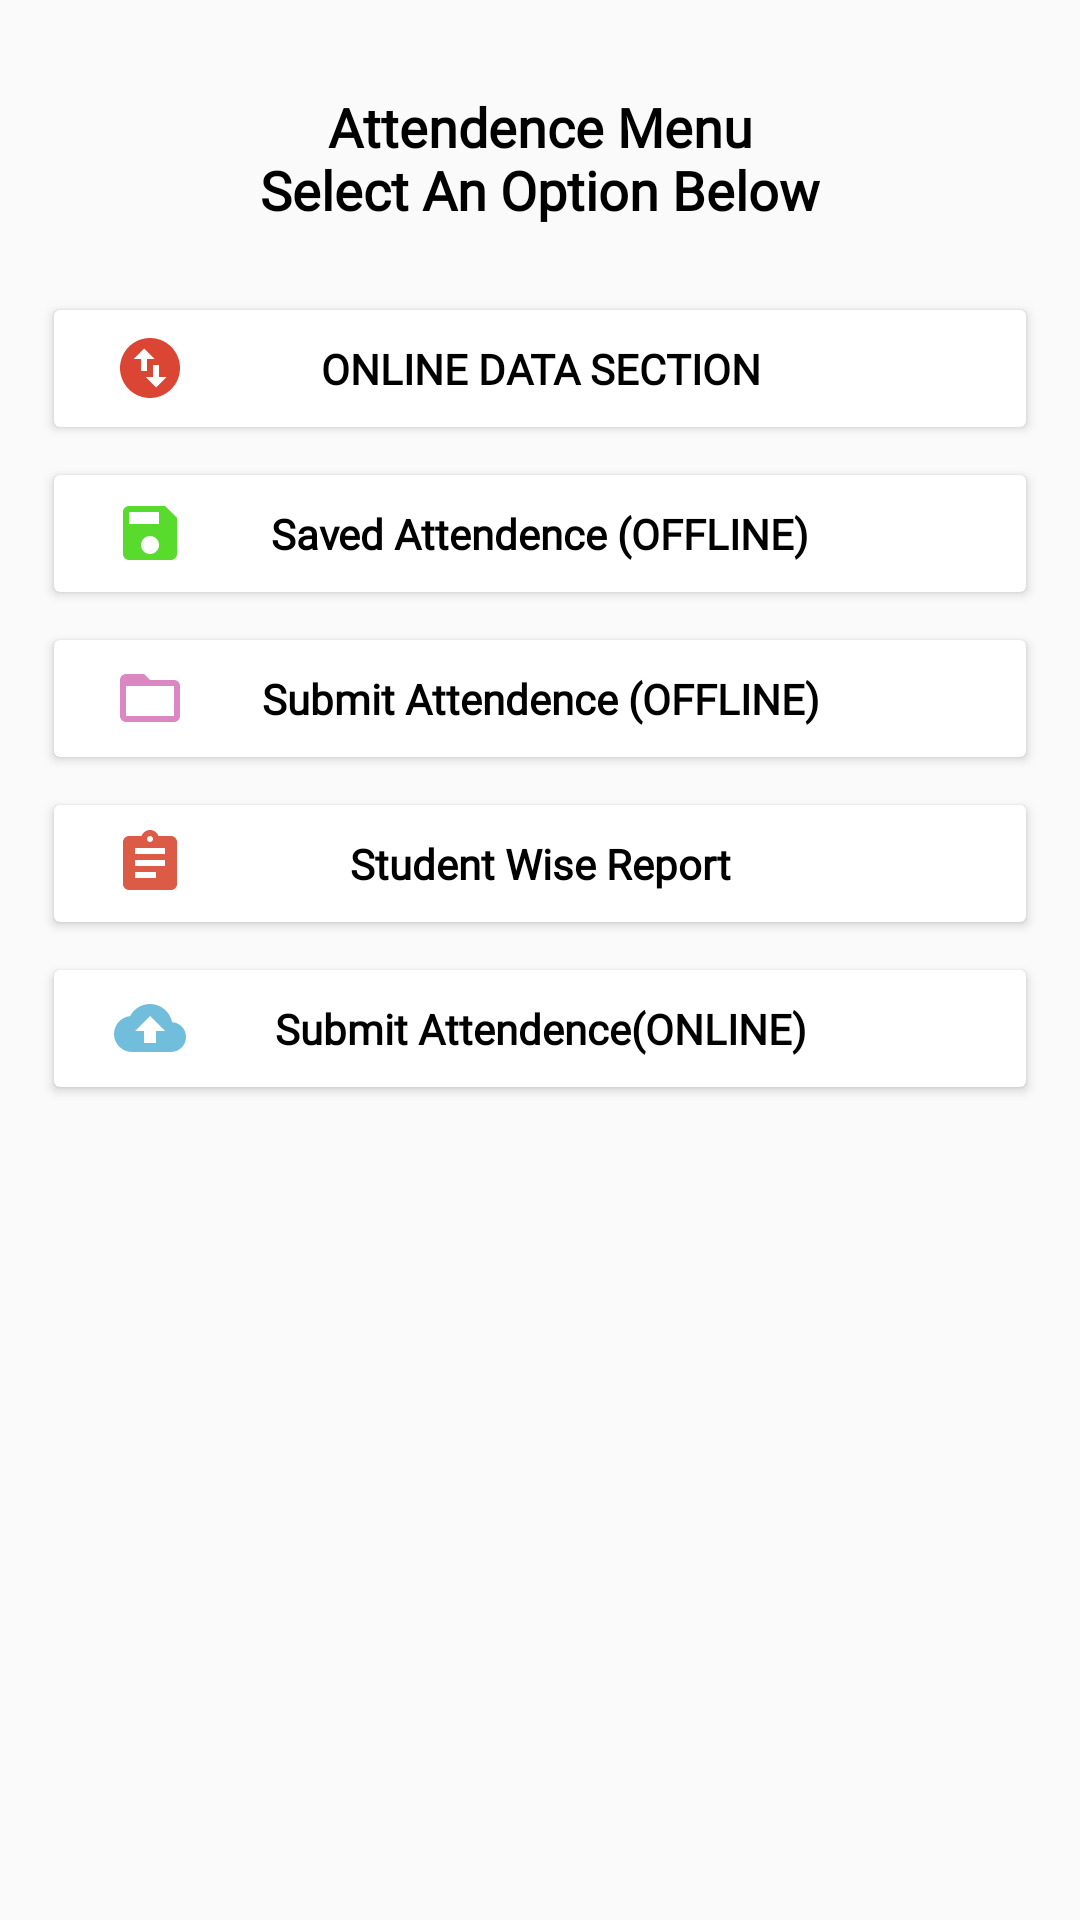

Android layout source for this screen:
<!-- AndroidManifest.xml: application theme AppTheme -->
<!-- res/layout/activity_attendence.xml -->
<?xml version="1.0" encoding="utf-8"?>
<LinearLayout xmlns:android="http://schemas.android.com/apk/res/android"
    xmlns:app="http://schemas.android.com/apk/res-auto"
    xmlns:tools="http://schemas.android.com/tools"
    android:layout_width="match_parent"
    android:layout_height="match_parent"
    tools:context=".AttendenceActivity"
    android:orientation="vertical"
    android:padding="10dp">

    <TextView
        android:id="@+id/attendence_menu_title_textView"
        android:layout_width="match_parent"
        android:layout_height="wrap_content"
        android:text="@string/attendence_menu_nselect_an_option_below"
        android:gravity="center"
        android:textColor="#000"
        android:fontFamily="@font/opensanslight"
        android:textStyle="bold"
        android:textAppearance="@style/Base.TextAppearance.AppCompat.Medium"
        android:padding="20dp"/>

    <android.support.v7.widget.CardView
        android:id="@+id/attendenceReportTextView"
        android:elevation="5dp"
        android:layout_width="match_parent"
        android:layout_height="wrap_content"
        android:layout_margin="8dp"
        android:padding="15dp"
        tools:targetApi="lollipop"
        android:visibility="visible">

        <ImageView
            android:layout_width="wrap_content"
            android:layout_height="wrap_content"
            android:layout_gravity="center_vertical"
            android:layout_marginLeft="20dp"
            android:src="@drawable/ic_swap_vertical_circle_black_24dp" />
        <TextView
            android:padding="5dp"
            android:layout_width="match_parent"
            android:layout_height="wrap_content"
            android:text="ONLINE DATA SECTION"
            android:gravity="center"
            android:textColor="#000"
            android:fontFamily="@font/opensanslight"
            android:textStyle="bold"
            android:textAppearance="@style/Base.TextAppearance.AppCompat.Small"
            android:layout_margin="5dp"/>
    </android.support.v7.widget.CardView>
    <android.support.v7.widget.CardView
        android:id="@+id/savedAttendenceTextView"
        android:elevation="5dp"
        tools:targetApi="lollipop"
        android:layout_width="match_parent"
        android:layout_height="wrap_content"
        android:layout_margin="8dp"
        android:padding="15dp">
        <ImageView
            android:layout_width="wrap_content"
            android:layout_height="wrap_content"
            android:layout_gravity="center_vertical"
            android:layout_marginLeft="20dp"
            android:src="@drawable/ic_save_black_24dp" />
        <TextView
            android:padding="5dp"
            android:layout_margin="5dp"
            android:layout_width="match_parent"
            android:layout_height="wrap_content"
            android:text="@string/saved_attendence_text"
            android:gravity="center"
            android:textColor="#000"
            android:fontFamily="@font/opensanslight"
            android:textStyle="bold"
            android:textAppearance="@style/Base.TextAppearance.AppCompat.Small"/>
    </android.support.v7.widget.CardView>

    <android.support.v7.widget.CardView
        android:id="@+id/submitAttendenceOffline"
        android:elevation="5dp"
        tools:targetApi="lollipop"
        android:layout_width="match_parent"
        android:layout_height="wrap_content"
        android:layout_margin="8dp"
        android:padding="15dp">
        <ImageView
            android:layout_width="wrap_content"
            android:layout_height="wrap_content"
            android:layout_gravity="center_vertical"
            android:layout_marginLeft="20dp"
            android:src="@drawable/ic_folder_open_black_24dp" />
        <TextView
            android:layout_margin="5dp"
            android:padding="5dp"
            android:layout_width="match_parent"
            android:layout_height="wrap_content"
            android:text="@string/submit_attendence_offline"
            android:gravity="center"
            android:textColor="#000"
            android:fontFamily="@font/opensanslight"
            android:textStyle="bold"
            android:textAppearance="@style/Base.TextAppearance.AppCompat.Small"/>
    </android.support.v7.widget.CardView>
    <android.support.v7.widget.CardView
        android:id="@+id/studentWiseAttendence"
        android:elevation="5dp"
        tools:targetApi="lollipop"
        android:layout_width="match_parent"
        android:layout_height="wrap_content"
        android:layout_margin="8dp"
        android:padding="15dp">
        <ImageView
            android:layout_width="wrap_content"
            android:layout_height="wrap_content"
            android:layout_gravity="center_vertical"
            android:layout_marginLeft="20dp"
            android:src="@drawable/ic_assignment_black_24dp" />
        <TextView
            android:layout_margin="5dp"
            android:padding="5dp"
            android:layout_width="match_parent"
            android:layout_height="wrap_content"
            android:text="Student Wise Report"
            android:gravity="center"
            android:textColor="#000"
            android:fontFamily="@font/opensanslight"
            android:textStyle="bold"
            android:textAppearance="@style/Base.TextAppearance.AppCompat.Small"/>
    </android.support.v7.widget.CardView>

    <android.support.v7.widget.CardView
        android:id="@+id/onlineSubmission"
        android:elevation="5dp"
        tools:targetApi="lollipop"
        android:layout_width="match_parent"
        android:layout_height="wrap_content"
        android:layout_margin="8dp"
        android:padding="15dp">
        <ImageView
            android:layout_width="wrap_content"
            android:layout_height="wrap_content"
            android:layout_gravity="center_vertical"
            android:layout_marginLeft="20dp"
            android:src="@drawable/ic_cloud_upload_black_24dp" />
        <TextView
            android:layout_margin="5dp"
            android:padding="5dp"
            android:layout_width="match_parent"
            android:layout_height="wrap_content"
            android:text="Submit Attendence(ONLINE)"
            android:gravity="center"
            android:textColor="#000"
            android:fontFamily="@font/opensanslight"
            android:textStyle="bold"
            android:textAppearance="@style/Base.TextAppearance.AppCompat.Small"/>
    </android.support.v7.widget.CardView>
</LinearLayout>
<!-- resources referenced by this layout -->
<resources>
  <!-- drawable ic_assignment_black_24dp (drawable) -->
  <vector android:height="24dp" android:tint="#DB5B47"
      android:viewportHeight="24.0" android:viewportWidth="24.0"
      android:width="24dp" xmlns:android="http://schemas.android.com/apk/res/android">
      <path android:fillColor="#FF000000" android:pathData="M19,3h-4.18C14.4,1.84 13.3,1 12,1c-1.3,0 -2.4,0.84 -2.82,2L5,3c-1.1,0 -2,0.9 -2,2v14c0,1.1 0.9,2 2,2h14c1.1,0 2,-0.9 2,-2L21,5c0,-1.1 -0.9,-2 -2,-2zM12,3c0.55,0 1,0.45 1,1s-0.45,1 -1,1 -1,-0.45 -1,-1 0.45,-1 1,-1zM14,17L7,17v-2h7v2zM17,13L7,13v-2h10v2zM17,9L7,9L7,7h10v2z"/>
  </vector>
  <!-- drawable ic_cloud_upload_black_24dp (drawable) -->
  <vector android:height="24dp" android:tint="#70BEDB"
      android:viewportHeight="24.0" android:viewportWidth="24.0"
      android:width="24dp" xmlns:android="http://schemas.android.com/apk/res/android">
      <path android:fillColor="#FF000000" android:pathData="M19.35,10.04C18.67,6.59 15.64,4 12,4 9.11,4 6.6,5.64 5.35,8.04 2.34,8.36 0,10.91 0,14c0,3.31 2.69,6 6,6h13c2.76,0 5,-2.24 5,-5 0,-2.64 -2.05,-4.78 -4.65,-4.96zM14,13v4h-4v-4H7l5,-5 5,5h-3z"/>
  </vector>
  <!-- drawable ic_folder_open_black_24dp (drawable) -->
  <vector android:height="24dp" android:tint="#DB88C2"
      android:viewportHeight="24.0" android:viewportWidth="24.0"
      android:width="24dp" xmlns:android="http://schemas.android.com/apk/res/android">
      <path android:fillColor="#FF000000" android:pathData="M20,6h-8l-2,-2L4,4c-1.1,0 -1.99,0.9 -1.99,2L2,18c0,1.1 0.9,2 2,2h16c1.1,0 2,-0.9 2,-2L22,8c0,-1.1 -0.9,-2 -2,-2zM20,18L4,18L4,8h16v10z"/>
  </vector>
  <!-- drawable ic_save_black_24dp (drawable) -->
  <vector android:height="24dp" android:tint="#58DB2C"
      android:viewportHeight="24.0" android:viewportWidth="24.0"
      android:width="24dp" xmlns:android="http://schemas.android.com/apk/res/android">
      <path android:fillColor="#FF000000" android:pathData="M17,3L5,3c-1.11,0 -2,0.9 -2,2v14c0,1.1 0.89,2 2,2h14c1.1,0 2,-0.9 2,-2L21,7l-4,-4zM12,19c-1.66,0 -3,-1.34 -3,-3s1.34,-3 3,-3 3,1.34 3,3 -1.34,3 -3,3zM15,9L5,9L5,5h10v4z"/>
  </vector>
  <!-- drawable ic_swap_vertical_circle_black_24dp (drawable) -->
  <vector android:height="24dp" android:tint="#DB4534"
      android:viewportHeight="24.0" android:viewportWidth="24.0"
      android:width="24dp" xmlns:android="http://schemas.android.com/apk/res/android">
      <path android:fillColor="#FF000000" android:pathData="M12,2C6.48,2 2,6.48 2,12s4.48,10 10,10 10,-4.48 10,-10S17.52,2 12,2zM6.5,9L10,5.5 13.5,9L11,9v4L9,13L9,9L6.5,9zM17.5,15L14,18.5 10.5,15L13,15v-4h2v4h2.5z"/>
  </vector>
  <string name="attendence_menu_nselect_an_option_below">Attendence Menu\nSelect An Option Below</string>
  <string name="saved_attendence_text">Saved Attendence (OFFLINE)</string>
  <string name="submit_attendence_offline">Submit Attendence (OFFLINE)</string>
  <style name="AppTheme" parent="Theme.AppCompat.DayNight.NoActionBar">
          
          <item name="colorPrimary">@color/colorPrimary</item>
          <item name="colorPrimaryDark">@color/colorPrimaryDark</item>
          <item name="colorAccent">@color/colorAccent</item>
      </style>
  <color name="colorPrimary">#4b7cf7</color>
  <color name="colorPrimaryDark">#202F65</color>
  <color name="colorAccent">#2e38c2</color>
</resources>
